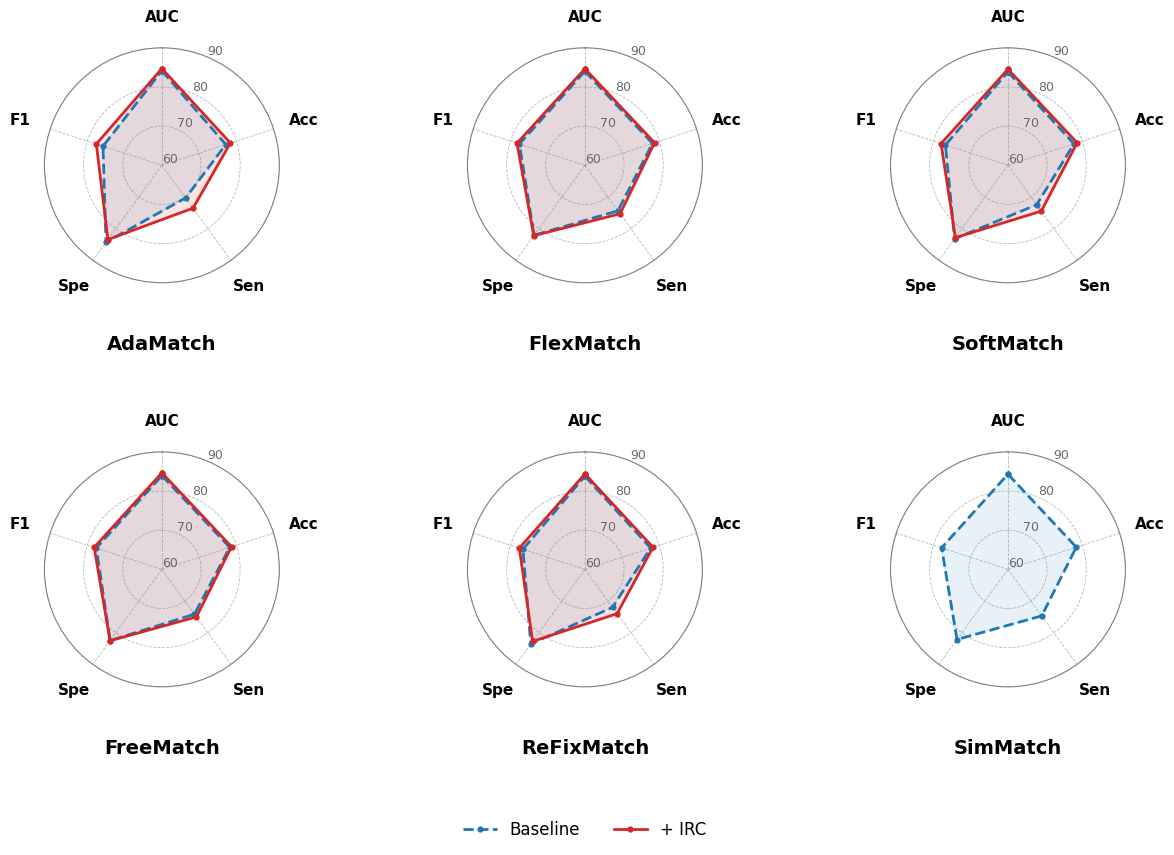

Generate this figure with matplotlib:
import numpy as np
import matplotlib.pyplot as plt

plt.rcParams.update({
    "font.family": "DejaVu Sans",
    "font.size": 12,
    "axes.labelsize": 12,
    "xtick.labelsize": 12,
    "ytick.labelsize": 10,
    "legend.fontsize": 10
})

# 图中使用缩写，避免标签压线
metrics = [
    "AUC",
    "Acc",
    "Sen",
    "Spe",
    "F1"
]

data = {
    "AdaMatch": {
        "baseline": [84.15, 77.17, 70.31, 84.28, 75.81],
        "irc":      [84.70, 78.40, 73.53, 83.45, 77.60]
    },
    "FlexMatch": {
        "baseline": [84.02, 78.16, 74.36, 82.09, 77.60],
        "irc":      [84.65, 78.70, 75.30, 82.23, 78.25]
    },
    "SoftMatch": {
        "baseline": [83.84, 77.73, 72.46, 83.20, 76.80],
        "irc":      [84.55, 78.58, 74.47, 82.84, 77.96]
    },
    "FreeMatch": {
        "baseline": [83.94, 78.24, 74.15, 82.48, 77.61],
        "irc":      [84.66, 78.70, 75.01, 82.53, 78.18]
    },
    "ReFixMatch": {
        "baseline": [83.81, 77.66, 72.00, 83.53, 76.64],
        "irc":      [84.38, 78.28, 73.99, 82.73, 77.61]
    },
    "SimMatch": {
        "baseline": [84.31, 78.35, 74.68, 82.14, 77.82],

        # 请替换为 SimMatch + IRC 的真实均值
        "irc":      [0, 0, 0, 0, 0]
    }
}

# =========================
# 雷达图角度
# =========================
num_metrics = len(metrics)

base_angles = np.linspace(
    0,
    2 * np.pi,
    num_metrics,
    endpoint=False
)

angles = np.concatenate([
    base_angles,
    [base_angles[0]]
])

# =========================
# 创建 2 行 3 列图
# =========================
fig, axes = plt.subplots(
    2,
    3,
    figsize=(13, 9),
    subplot_kw={"polar": True}
)

axes = axes.flatten()

for ax, (method, values) in zip(axes, data.items()):

    baseline = np.asarray(
        values["baseline"],
        dtype=float
    )

    irc = np.asarray(
        values["irc"],
        dtype=float
    )

    # 检查数据长度
    if len(baseline) != num_metrics:
        raise ValueError(
            f"{method} 的 baseline 数据必须包含 {num_metrics} 个数值"
        )

    if len(irc) != num_metrics:
        raise ValueError(
            f"{method} 的 irc 数据必须包含 {num_metrics} 个数值"
        )

    baseline_plot = np.concatenate([
        baseline,
        [baseline[0]]
    ])

    irc_plot = np.concatenate([
        irc,
        [irc[0]]
    ])

    # 判断 IRC 是否已经替换为真实数据
    irc_available = not np.all(irc == 0)

    # 雷达图方向
    ax.set_theta_offset(np.pi / 2)
    ax.set_theta_direction(-1)

    # 指标标签
    ax.set_xticks(base_angles)
    ax.set_xticklabels(
        metrics,
        fontsize=11,
        fontweight="bold"
    )

    # 增大指标标签与图形之间的距离
    ax.tick_params(
        axis="x",
        pad=12
    )

    # 所有子图使用相同坐标范围
    ax.set_ylim(60, 90)
    ax.set_yticks([60, 70, 80, 90])

    ax.set_yticklabels(
        ["60", "70", "80", "90"],
        fontsize=9,
        color="dimgray"
    )

    # =========================
    # Baseline
    # =========================
    ax.plot(
        angles,
        baseline_plot,
        color="#1f77b4",
        linewidth=2.0,
        linestyle="--",
        marker="o",
        markersize=3.5,
        label="Baseline",
        zorder=3
    )

    ax.fill(
        angles,
        baseline_plot,
        color="#1f77b4",
        alpha=0.10,
        zorder=1
    )

    # =========================
    # + IRC
    # =========================
    if irc_available:

        ax.plot(
            angles,
            irc_plot,
            color="#d62728",
            linewidth=2.0,
            linestyle="-",
            marker="o",
            markersize=3.5,
            label="+ IRC",
            zorder=3
        )

        ax.fill(
            angles,
            irc_plot,
            color="#d62728",
            alpha=0.12,
            zorder=1
        )

    # 网格线
    ax.grid(
        color="gray",
        linestyle="--",
        linewidth=0.6,
        alpha=0.55,
        zorder=0
    )

    # 外圈
    ax.spines["polar"].set_color("gray")
    ax.spines["polar"].set_linewidth(0.8)

    # 方法名称放在子图下方
    ax.text(
        0.5,
        -0.22,
        method,
        transform=ax.transAxes,
        ha="center",
        va="top",
        fontsize=14,
        fontweight="bold",
        clip_on=False
    )

# =========================
# 统一图例
# =========================
handles, labels = axes[0].get_legend_handles_labels()

fig.legend(
    handles,
    labels,
    loc="lower center",
    bbox_to_anchor=(0.5, 0.015),
    ncol=2,
    frameon=False,
    fontsize=12
)

# =========================
# 调整布局
# =========================
plt.subplots_adjust(
    left=0.06,
    right=0.94,
    top=0.91,
    bottom=0.20,
    wspace=0.42,
    hspace=0.72
)

# =========================
# 保存为 PDF
# =========================
plt.savefig(
    "generalization_radar_charts.pdf",
    format="pdf",
    bbox_inches="tight",
    pad_inches=0.15
)

plt.close(fig)
